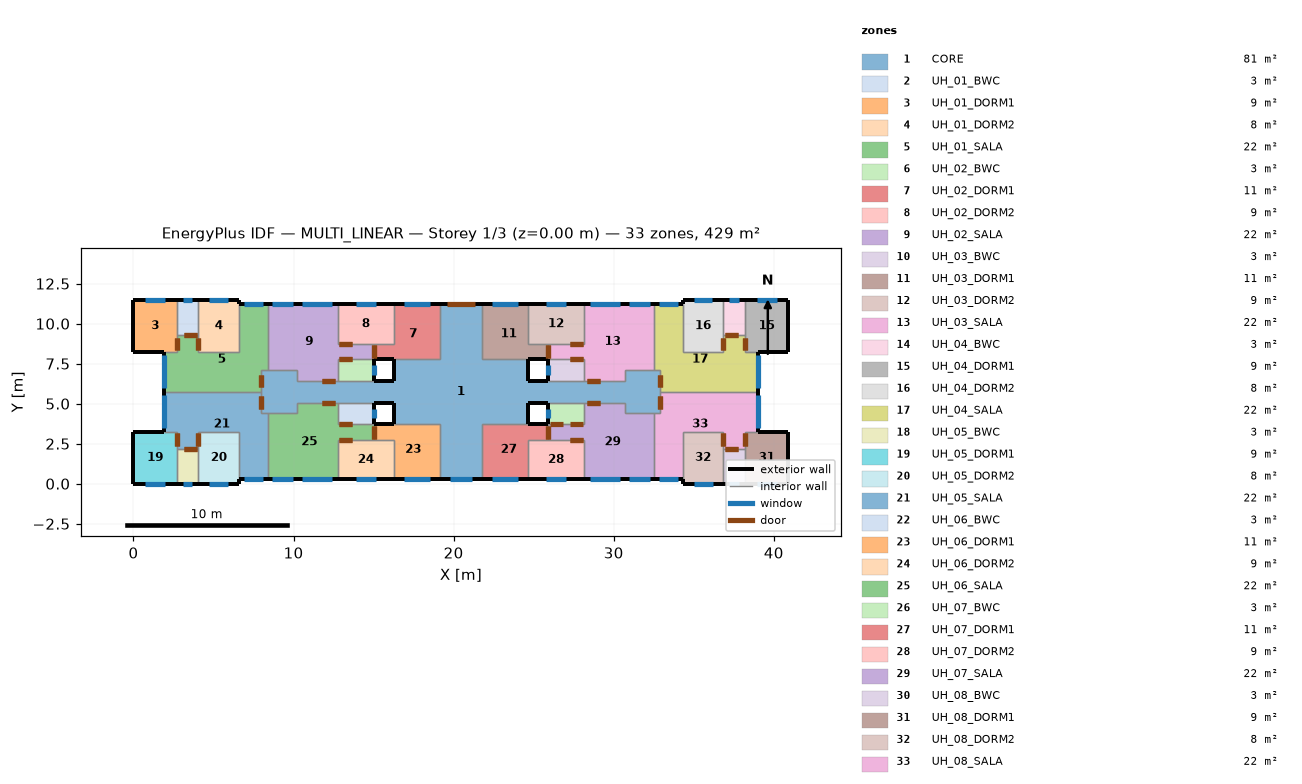
=== STOREY PLAN SPEC (per zone: floor XY polygon, exterior-wall plan segments, windows/doors) ===
zone 1: CORE  (80.6 m²)
  floor: (32.92, 4.39) (30.71, 4.39) (30.71, 5.06) (24.63, 5.06) (24.63, 3.71) (21.78, 3.71) (21.78, 0.27) (19.13, 0.27) (19.13, 3.71) (16.28, 3.71) (16.28, 5.06) (10.20, 5.06) (10.20, 4.39) (7.99, 4.39) (7.99, 7.09) (10.20, 7.09) (10.20, 6.42) (16.28, 6.42) (16.28, 7.77) (19.13, 7.77) (19.13, 11.21) (21.78, 11.21) (21.78, 7.77) (24.63, 7.77) (24.63, 6.42) (30.71, 6.42) (30.71, 7.09) (32.92, 7.09)
  exterior wall: (24.63, 5.06) – (25.91, 5.06)  [1.3 m]
  exterior wall: (16.28, 7.77) – (16.28, 6.42)  [1.3 m]
  exterior wall: (24.63, 6.42) – (24.63, 7.77)  [1.3 m]
  exterior wall: (21.78, 11.21) – (19.13, 11.21)  [2.6 m]
    door: (21.33, 11.21) – (19.58, 11.21)  [3.7 m²]
  exterior wall: (24.63, 3.71) – (24.63, 5.06)  [1.4 m]
  exterior wall: (16.28, 6.42) – (15.00, 6.42)  [1.3 m]
  exterior wall: (16.28, 5.06) – (16.28, 3.71)  [1.4 m]
  exterior wall: (19.13, 0.27) – (21.78, 0.27)  [2.6 m]
    window: (19.75, 0.27) – (21.15, 0.27)  [1.5 m²]
  exterior wall: (25.91, 6.42) – (24.63, 6.42)  [1.3 m]
  exterior wall: (15.00, 5.06) – (16.28, 5.06)  [1.3 m]
  interior walls: 32
zone 2: UH_01_BWC  (2.9 m²)
  floor: (4.06, 9.30) (2.71, 9.30) (2.71, 11.48) (4.06, 11.48)
  exterior wall: (4.06, 11.48) – (2.71, 11.48)  [1.4 m]
    window: (3.69, 11.48) – (3.08, 11.48)  [0.4 m²]
  interior walls: 3
zone 3: UH_01_DORM1  (8.8 m²)
  floor: (2.71, 8.23) (0.00, 8.23) (0.00, 11.48) (2.71, 11.48)
  exterior wall: (2.71, 11.48) – (0.00, 11.48)  [2.7 m]
    window: (1.98, 11.48) – (0.72, 11.48)  [1.4 m²]
  exterior wall: (0.00, 11.48) – (0.00, 8.23)  [3.2 m]
  exterior wall: (0.00, 8.23) – (1.88, 8.23)  [1.9 m]
  interior walls: 3
zone 4: UH_01_DORM2  (8.3 m²)
  floor: (6.60, 8.23) (4.06, 8.23) (4.06, 11.48) (6.60, 11.48)
  exterior wall: (6.60, 11.48) – (4.06, 11.48)  [2.5 m]
    window: (5.92, 11.48) – (4.74, 11.48)  [1.3 m²]
  exterior wall: (6.60, 11.21) – (6.60, 11.48)  [0.3 m]
  interior walls: 4
zone 5: UH_01_SALA  (22.5 m²)
  floor: (7.99, 5.74) (1.88, 5.74) (1.88, 8.23) (2.71, 8.23) (2.71, 9.30) (4.06, 9.30) (4.06, 8.23) (6.60, 8.23) (6.60, 11.21) (8.40, 11.21) (8.40, 7.09) (7.99, 7.09)
  exterior wall: (1.88, 8.23) – (1.88, 5.74)  [2.5 m]
    window: (1.88, 8.02) – (1.88, 5.96)  [2.3 m²]
  exterior wall: (8.40, 11.21) – (6.60, 11.21)  [1.8 m]
    window: (8.11, 11.21) – (6.89, 11.21)  [1.3 m²]
  interior walls: 10
zone 6: UH_02_BWC  (3.0 m²)
  floor: (15.00, 6.42) (12.75, 6.42) (12.75, 7.77) (15.00, 7.77)
  exterior wall: (15.00, 6.42) – (15.00, 7.77)  [1.4 m]
    window: (15.00, 6.80) – (15.00, 7.40)  [0.4 m²]
  interior walls: 3
zone 7: UH_02_DORM1  (11.1 m²)
  floor: (19.13, 7.77) (15.00, 7.77) (15.00, 8.75) (16.28, 8.75) (16.28, 11.21) (19.13, 11.21)
  exterior wall: (15.00, 7.77) – (16.28, 7.77)  [1.3 m]
  exterior wall: (19.13, 11.21) – (16.28, 11.21)  [2.8 m]
    window: (18.50, 11.21) – (16.91, 11.21)  [1.7 m²]
  interior walls: 5
zone 8: UH_02_DORM2  (8.7 m²)
  floor: (16.28, 8.75) (12.75, 8.75) (12.75, 11.21) (16.28, 11.21)
  exterior wall: (16.28, 11.21) – (12.75, 11.21)  [3.5 m]
    window: (15.14, 11.21) – (13.89, 11.21)  [1.4 m²]
  interior walls: 4
zone 9: UH_02_SALA  (21.8 m²)
  floor: (15.00, 7.77) (12.75, 7.77) (12.75, 6.42) (10.20, 6.42) (10.20, 7.09) (8.40, 7.09) (8.40, 11.21) (12.75, 11.21) (12.75, 8.75) (15.00, 8.75)
  exterior wall: (12.75, 11.21) – (8.40, 11.21)  [4.3 m]
    window: (9.95, 11.21) – (8.65, 11.21)  [1.4 m²]
    window: (12.41, 11.21) – (10.55, 11.21)  [2.0 m²]
  interior walls: 9
zone 10: UH_03_BWC  (3.0 m²)
  floor: (28.16, 6.42) (25.91, 6.42) (25.91, 7.77) (28.16, 7.77)
  exterior wall: (25.91, 7.77) – (25.91, 6.42)  [1.4 m]
    window: (25.91, 7.39) – (25.91, 6.79)  [0.4 m²]
  interior walls: 3
zone 11: UH_03_DORM1  (11.1 m²)
  floor: (25.91, 7.77) (21.78, 7.77) (21.78, 11.21) (24.63, 11.21) (24.63, 8.75) (25.91, 8.75)
  exterior wall: (24.63, 11.21) – (21.78, 11.21)  [2.9 m]
    window: (24.01, 11.21) – (22.42, 11.21)  [1.7 m²]
  exterior wall: (24.63, 7.77) – (25.91, 7.77)  [1.3 m]
  interior walls: 5
zone 12: UH_03_DORM2  (8.7 m²)
  floor: (28.16, 8.75) (24.63, 8.75) (24.63, 11.21) (28.16, 11.21)
  exterior wall: (28.16, 11.21) – (24.63, 11.21)  [3.5 m]
    window: (27.02, 11.21) – (25.77, 11.21)  [1.4 m²]
  interior walls: 4
zone 13: UH_03_SALA  (21.8 m²)
  floor: (32.51, 7.09) (30.71, 7.09) (30.71, 6.42) (28.16, 6.42) (28.16, 7.77) (25.91, 7.77) (25.91, 8.75) (28.16, 8.75) (28.16, 11.21) (32.51, 11.21)
  exterior wall: (32.51, 11.21) – (28.16, 11.21)  [4.3 m]
    window: (30.37, 11.21) – (28.51, 11.21)  [2.0 m²]
    window: (32.27, 11.21) – (30.97, 11.21)  [1.4 m²]
  interior walls: 9
zone 14: UH_04_BWC  (2.9 m²)
  floor: (38.20, 9.30) (36.85, 9.30) (36.85, 11.48) (38.20, 11.48)
  exterior wall: (38.20, 11.48) – (36.85, 11.48)  [1.4 m]
    window: (37.83, 11.48) – (37.23, 11.48)  [0.4 m²]
  interior walls: 3
zone 15: UH_04_DORM1  (8.8 m²)
  floor: (40.91, 8.23) (38.20, 8.23) (38.20, 11.48) (40.91, 11.48)
  exterior wall: (40.91, 8.23) – (40.91, 11.48)  [3.2 m]
  exterior wall: (40.91, 11.48) – (38.20, 11.48)  [2.7 m]
    window: (40.19, 11.48) – (38.93, 11.48)  [1.4 m²]
  exterior wall: (39.03, 8.23) – (40.91, 8.23)  [1.9 m]
  interior walls: 3
zone 16: UH_04_DORM2  (8.3 m²)
  floor: (36.85, 8.23) (34.31, 8.23) (34.31, 11.48) (36.85, 11.48)
  exterior wall: (34.31, 11.48) – (34.31, 11.21)  [0.3 m]
  exterior wall: (36.85, 11.48) – (34.31, 11.48)  [2.5 m]
    window: (36.17, 11.48) – (34.99, 11.48)  [1.3 m²]
  interior walls: 4
zone 17: UH_04_SALA  (22.5 m²)
  floor: (39.03, 5.74) (32.92, 5.74) (32.92, 7.09) (32.51, 7.09) (32.51, 11.21) (34.31, 11.21) (34.31, 8.23) (36.85, 8.23) (36.85, 9.30) (38.20, 9.30) (38.20, 8.23) (39.03, 8.23)
  exterior wall: (39.03, 5.74) – (39.03, 8.23)  [2.5 m]
    window: (39.03, 5.96) – (39.03, 8.02)  [2.3 m²]
  exterior wall: (34.31, 11.21) – (32.51, 11.21)  [1.8 m]
    window: (34.02, 11.21) – (32.80, 11.21)  [1.3 m²]
  interior walls: 10
zone 18: UH_05_BWC  (2.9 m²)
  floor: (4.06, 0.00) (2.71, 0.00) (2.71, 2.18) (4.06, 2.18)
  exterior wall: (2.71, 0.00) – (4.06, 0.00)  [1.4 m]
    window: (3.08, 0.00) – (3.69, 0.00)  [0.4 m²]
  interior walls: 3
zone 19: UH_05_DORM1  (8.8 m²)
  floor: (2.71, 0.00) (0.00, 0.00) (0.00, 3.25) (2.71, 3.25)
  exterior wall: (0.00, 3.25) – (0.00, 0.00)  [3.2 m]
  exterior wall: (0.00, 0.00) – (2.71, 0.00)  [2.7 m]
    window: (0.72, 0.00) – (1.98, 0.00)  [1.4 m²]
  exterior wall: (1.88, 3.25) – (0.00, 3.25)  [1.9 m]
  interior walls: 3
zone 20: UH_05_DORM2  (8.3 m²)
  floor: (6.60, 0.00) (4.06, 0.00) (4.06, 3.25) (6.60, 3.25)
  exterior wall: (6.60, 0.00) – (6.60, 0.27)  [0.3 m]
  exterior wall: (4.06, 0.00) – (6.60, 0.00)  [2.5 m]
    window: (4.74, 0.00) – (5.92, 0.00)  [1.3 m²]
  interior walls: 4
zone 21: UH_05_SALA  (22.5 m²)
  floor: (8.40, 0.27) (6.60, 0.27) (6.60, 3.25) (4.06, 3.25) (4.06, 2.18) (2.71, 2.18) (2.71, 3.25) (1.88, 3.25) (1.88, 5.74) (7.99, 5.74) (7.99, 4.39) (8.40, 4.39)
  exterior wall: (1.88, 5.74) – (1.88, 3.25)  [2.5 m]
    window: (1.88, 5.53) – (1.88, 3.46)  [2.3 m²]
  exterior wall: (6.60, 0.27) – (8.40, 0.27)  [1.8 m]
    window: (6.89, 0.27) – (8.11, 0.27)  [1.3 m²]
  interior walls: 10
zone 22: UH_06_BWC  (3.0 m²)
  floor: (15.00, 3.71) (12.75, 3.71) (12.75, 5.06) (15.00, 5.06)
  exterior wall: (15.00, 3.71) – (15.00, 5.06)  [1.4 m]
    window: (15.00, 4.08) – (15.00, 4.68)  [0.4 m²]
  interior walls: 3
zone 23: UH_06_DORM1  (11.1 m²)
  floor: (19.13, 0.27) (16.28, 0.27) (16.28, 2.73) (15.00, 2.73) (15.00, 3.71) (19.13, 3.71)
  exterior wall: (16.28, 0.27) – (19.13, 0.27)  [2.9 m]
    window: (16.91, 0.27) – (18.50, 0.27)  [1.7 m²]
  exterior wall: (16.28, 3.71) – (15.00, 3.71)  [1.3 m]
  interior walls: 5
zone 24: UH_06_DORM2  (8.7 m²)
  floor: (16.28, 0.27) (12.75, 0.27) (12.75, 2.73) (16.28, 2.73)
  exterior wall: (12.75, 0.27) – (16.28, 0.27)  [3.5 m]
    window: (13.89, 0.27) – (15.14, 0.27)  [1.4 m²]
  interior walls: 4
zone 25: UH_06_SALA  (21.8 m²)
  floor: (12.75, 0.27) (8.40, 0.27) (8.40, 4.39) (10.20, 4.39) (10.20, 5.06) (12.75, 5.06) (12.75, 3.71) (15.00, 3.71) (15.00, 2.73) (12.75, 2.73)
  exterior wall: (8.40, 0.27) – (12.75, 0.27)  [4.3 m]
    window: (8.65, 0.27) – (9.95, 0.27)  [1.4 m²]
    window: (10.55, 0.27) – (12.41, 0.27)  [2.0 m²]
  interior walls: 9
zone 26: UH_07_BWC  (3.0 m²)
  floor: (28.16, 3.71) (25.91, 3.71) (25.91, 5.06) (28.16, 5.06)
  exterior wall: (25.91, 5.06) – (25.91, 3.71)  [1.4 m]
    window: (25.91, 4.68) – (25.91, 4.08)  [0.4 m²]
  interior walls: 3
zone 27: UH_07_DORM1  (11.1 m²)
  floor: (24.63, 0.27) (21.78, 0.27) (21.78, 3.71) (25.91, 3.71) (25.91, 2.73) (24.63, 2.73)
  exterior wall: (21.78, 0.27) – (24.63, 0.27)  [2.9 m]
    window: (22.41, 0.27) – (24.00, 0.27)  [1.7 m²]
  exterior wall: (25.91, 3.71) – (24.63, 3.71)  [1.3 m]
  interior walls: 5
zone 28: UH_07_DORM2  (8.7 m²)
  floor: (28.16, 0.27) (24.63, 0.27) (24.63, 2.73) (28.16, 2.73)
  exterior wall: (24.63, 0.27) – (28.16, 0.27)  [3.5 m]
    window: (25.77, 0.27) – (27.02, 0.27)  [1.4 m²]
  interior walls: 4
zone 29: UH_07_SALA  (21.8 m²)
  floor: (32.51, 0.27) (28.16, 0.27) (28.16, 2.73) (25.91, 2.73) (25.91, 3.71) (28.16, 3.71) (28.16, 5.06) (30.71, 5.06) (30.71, 4.39) (32.51, 4.39)
  exterior wall: (28.16, 0.27) – (32.51, 0.27)  [4.3 m]
    window: (28.51, 0.27) – (30.37, 0.27)  [2.0 m²]
    window: (30.97, 0.27) – (32.27, 0.27)  [1.4 m²]
  interior walls: 9
zone 30: UH_08_BWC  (2.9 m²)
  floor: (38.20, 0.00) (36.85, 0.00) (36.85, 2.18) (38.20, 2.18)
  exterior wall: (36.85, 0.00) – (38.20, 0.00)  [1.4 m]
    window: (37.23, 0.00) – (37.83, 0.00)  [0.4 m²]
  interior walls: 3
zone 31: UH_08_DORM1  (8.8 m²)
  floor: (40.91, 0.00) (38.20, 0.00) (38.20, 3.25) (40.91, 3.25)
  exterior wall: (38.20, 0.00) – (40.91, 0.00)  [2.7 m]
    window: (38.93, 0.00) – (40.19, 0.00)  [1.4 m²]
  exterior wall: (40.91, 0.00) – (40.91, 3.25)  [3.2 m]
  exterior wall: (40.91, 3.25) – (39.03, 3.25)  [1.9 m]
  interior walls: 3
zone 32: UH_08_DORM2  (8.3 m²)
  floor: (36.85, 0.00) (34.31, 0.00) (34.31, 3.25) (36.85, 3.25)
  exterior wall: (34.31, 0.27) – (34.31, 0.00)  [0.3 m]
  exterior wall: (34.31, 0.00) – (36.85, 0.00)  [2.5 m]
    window: (35.00, 0.00) – (36.18, 0.00)  [1.3 m²]
  interior walls: 4
zone 33: UH_08_SALA  (22.5 m²)
  floor: (38.20, 2.18) (36.85, 2.18) (36.85, 3.25) (34.31, 3.25) (34.31, 0.27) (32.51, 0.27) (32.51, 4.39) (32.92, 4.39) (32.92, 5.74) (39.03, 5.74) (39.03, 3.25) (38.20, 3.25)
  exterior wall: (39.03, 3.25) – (39.03, 5.74)  [2.5 m]
    window: (39.03, 3.46) – (39.03, 5.53)  [2.3 m²]
  exterior wall: (32.51, 0.27) – (34.31, 0.27)  [1.8 m]
    window: (32.80, 0.27) – (34.02, 0.27)  [1.3 m²]
  interior walls: 10

=== DERIVED (storey summary) ===
Building: MULTI_LINEAR
Storey: 1 of 3  (floor level z = 0.00 m)
Storey gross floor area: 429.0 m²
Zones on this storey: 33
  - CORE: floor 80.6 m²; exterior wall 15.8 m (39.6 m²); 1 window(s) 1.5 m²; WWR 3.9%; 1 door(s)
  - UH_01_BWC: floor 2.9 m²; exterior wall 1.4 m (3.4 m²); 1 window(s) 0.4 m²; WWR 10.7%
  - UH_01_DORM1: floor 8.8 m²; exterior wall 7.8 m (19.6 m²); 1 window(s) 1.4 m²; WWR 7.1%
  - UH_01_DORM2: floor 8.3 m²; exterior wall 2.8 m (7.0 m²); 1 window(s) 1.3 m²; WWR 18.5%
  - UH_01_SALA: floor 22.5 m²; exterior wall 4.3 m (10.7 m²); 2 window(s) 3.6 m²; WWR 33.5%
  - UH_02_BWC: floor 3.0 m²; exterior wall 1.4 m (3.4 m²); 1 window(s) 0.4 m²; WWR 10.7%
  - UH_02_DORM1: floor 11.1 m²; exterior wall 4.1 m (10.3 m²); 1 window(s) 1.7 m²; WWR 16.9%
  - UH_02_DORM2: floor 8.7 m²; exterior wall 3.5 m (8.8 m²); 1 window(s) 1.4 m²; WWR 15.6%
  - UH_02_SALA: floor 21.8 m²; exterior wall 4.3 m (10.9 m²); 2 window(s) 3.5 m²; WWR 32.0%
  - UH_03_BWC: floor 3.0 m²; exterior wall 1.4 m (3.4 m²); 1 window(s) 0.4 m²; WWR 10.7%
  - UH_03_DORM1: floor 11.1 m²; exterior wall 4.1 m (10.3 m²); 1 window(s) 1.7 m²; WWR 16.9%
  - UH_03_DORM2: floor 8.7 m²; exterior wall 3.5 m (8.8 m²); 1 window(s) 1.4 m²; WWR 15.6%
  - UH_03_SALA: floor 21.8 m²; exterior wall 4.3 m (10.9 m²); 2 window(s) 3.5 m²; WWR 32.0%
  - UH_04_BWC: floor 2.9 m²; exterior wall 1.4 m (3.4 m²); 1 window(s) 0.4 m²; WWR 10.7%
  - UH_04_DORM1: floor 8.8 m²; exterior wall 7.8 m (19.6 m²); 1 window(s) 1.4 m²; WWR 7.1%
  - UH_04_DORM2: floor 8.3 m²; exterior wall 2.8 m (7.0 m²); 1 window(s) 1.3 m²; WWR 18.5%
  - UH_04_SALA: floor 22.5 m²; exterior wall 4.3 m (10.7 m²); 2 window(s) 3.6 m²; WWR 33.5%
  - UH_05_BWC: floor 2.9 m²; exterior wall 1.4 m (3.4 m²); 1 window(s) 0.4 m²; WWR 10.7%
  - UH_05_DORM1: floor 8.8 m²; exterior wall 7.8 m (19.6 m²); 1 window(s) 1.4 m²; WWR 7.1%
  - UH_05_DORM2: floor 8.3 m²; exterior wall 2.8 m (7.0 m²); 1 window(s) 1.3 m²; WWR 18.5%
  - UH_05_SALA: floor 22.5 m²; exterior wall 4.3 m (10.7 m²); 2 window(s) 3.6 m²; WWR 33.5%
  - UH_06_BWC: floor 3.0 m²; exterior wall 1.4 m (3.4 m²); 1 window(s) 0.4 m²; WWR 10.7%
  - UH_06_DORM1: floor 11.1 m²; exterior wall 4.1 m (10.3 m²); 1 window(s) 1.7 m²; WWR 16.9%
  - UH_06_DORM2: floor 8.7 m²; exterior wall 3.5 m (8.8 m²); 1 window(s) 1.4 m²; WWR 15.6%
  - UH_06_SALA: floor 21.8 m²; exterior wall 4.3 m (10.9 m²); 2 window(s) 3.5 m²; WWR 32.0%
  - UH_07_BWC: floor 3.0 m²; exterior wall 1.4 m (3.4 m²); 1 window(s) 0.4 m²; WWR 10.7%
  - UH_07_DORM1: floor 11.1 m²; exterior wall 4.1 m (10.3 m²); 1 window(s) 1.7 m²; WWR 16.9%
  - UH_07_DORM2: floor 8.7 m²; exterior wall 3.5 m (8.8 m²); 1 window(s) 1.4 m²; WWR 15.6%
  - UH_07_SALA: floor 21.8 m²; exterior wall 4.3 m (10.9 m²); 2 window(s) 3.5 m²; WWR 32.0%
  - UH_08_BWC: floor 2.9 m²; exterior wall 1.4 m (3.4 m²); 1 window(s) 0.4 m²; WWR 10.7%
  - UH_08_DORM1: floor 8.8 m²; exterior wall 7.8 m (19.6 m²); 1 window(s) 1.4 m²; WWR 7.1%
  - UH_08_DORM2: floor 8.3 m²; exterior wall 2.8 m (7.0 m²); 1 window(s) 1.3 m²; WWR 18.5%
  - UH_08_SALA: floor 22.5 m²; exterior wall 4.3 m (10.7 m²); 2 window(s) 3.6 m²; WWR 33.5%
Zone adjacency (shared interzone walls):
  - CORE ↔ UH_01_SALA
  - CORE ↔ UH_02_BWC
  - CORE ↔ UH_02_DORM1
  - CORE ↔ UH_02_SALA
  - CORE ↔ UH_03_BWC
  - CORE ↔ UH_03_DORM1
  - CORE ↔ UH_03_SALA
  - CORE ↔ UH_04_SALA
  - CORE ↔ UH_05_SALA
  - CORE ↔ UH_06_BWC
  - CORE ↔ UH_06_DORM1
  - CORE ↔ UH_06_SALA
  - CORE ↔ UH_07_BWC
  - CORE ↔ UH_07_DORM1
  - CORE ↔ UH_07_SALA
  - CORE ↔ UH_08_SALA
  - UH_01_BWC ↔ UH_01_DORM1
  - UH_01_BWC ↔ UH_01_DORM2
  - UH_01_BWC ↔ UH_01_SALA
  - UH_01_DORM1 ↔ UH_01_SALA
  - UH_01_DORM2 ↔ UH_01_SALA
  - UH_01_SALA ↔ UH_02_SALA
  - UH_01_SALA ↔ UH_05_SALA
  - UH_02_BWC ↔ UH_02_SALA
  - UH_02_DORM1 ↔ UH_02_DORM2
  - UH_02_DORM1 ↔ UH_02_SALA
  - UH_02_DORM2 ↔ UH_02_SALA
  - UH_03_BWC ↔ UH_03_SALA
  - UH_03_DORM1 ↔ UH_03_DORM2
  - UH_03_DORM1 ↔ UH_03_SALA
  - UH_03_DORM2 ↔ UH_03_SALA
  - UH_03_SALA ↔ UH_04_SALA
  - UH_04_BWC ↔ UH_04_DORM1
  - UH_04_BWC ↔ UH_04_DORM2
  - UH_04_BWC ↔ UH_04_SALA
  - UH_04_DORM1 ↔ UH_04_SALA
  - UH_04_DORM2 ↔ UH_04_SALA
  - UH_04_SALA ↔ UH_08_SALA
  - UH_05_BWC ↔ UH_05_DORM1
  - UH_05_BWC ↔ UH_05_DORM2
  - UH_05_BWC ↔ UH_05_SALA
  - UH_05_DORM1 ↔ UH_05_SALA
  - UH_05_DORM2 ↔ UH_05_SALA
  - UH_05_SALA ↔ UH_06_SALA
  - UH_06_BWC ↔ UH_06_SALA
  - UH_06_DORM1 ↔ UH_06_DORM2
  - UH_06_DORM1 ↔ UH_06_SALA
  - UH_06_DORM2 ↔ UH_06_SALA
  - UH_07_BWC ↔ UH_07_SALA
  - UH_07_DORM1 ↔ UH_07_DORM2
  - UH_07_DORM1 ↔ UH_07_SALA
  - UH_07_DORM2 ↔ UH_07_SALA
  - UH_07_SALA ↔ UH_08_SALA
  - UH_08_BWC ↔ UH_08_DORM1
  - UH_08_BWC ↔ UH_08_DORM2
  - UH_08_BWC ↔ UH_08_SALA
  - UH_08_DORM1 ↔ UH_08_SALA
  - UH_08_DORM2 ↔ UH_08_SALA